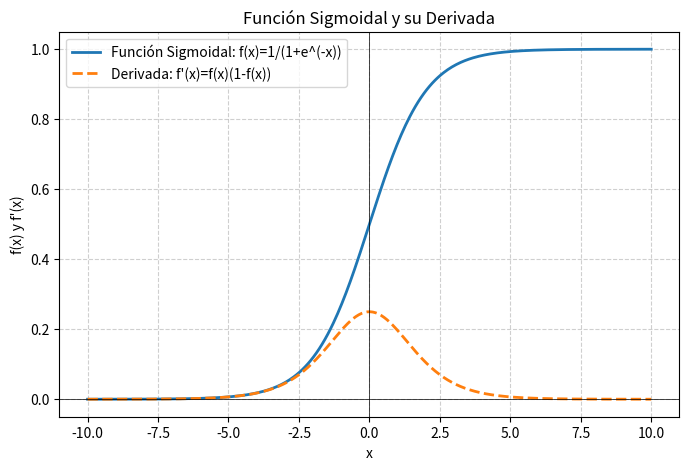

Here is the Python script that generated this plot:
import numpy as np
import matplotlib.pyplot as plt

def plot_sigmoidal():
    # Definir la función sigmoidal y su derivada
    def sigmoid(x):
        return 1 / (1 + np.exp(-x))
    
    def sigmoid_derivative(x):
        s = sigmoid(x)
        return s * (1 - s)
    
    # Rango de valores para x
    x = np.linspace(-10, 10, 400)
    
    # Calcular la función sigmoidal y su derivada
    y = sigmoid(x)
    dy = sigmoid_derivative(x)
    
    # Graficar la función sigmoidal y su derivada
    plt.figure(figsize=(8, 5))
    plt.plot(x, y, label='Función Sigmoidal: f(x)=1/(1+e^(-x))', linewidth=2)
    plt.plot(x, dy, label="Derivada: f'(x)=f(x)(1-f(x))", linestyle='dashed', linewidth=2)
    
    # Líneas en los ejes para referencia
    plt.axhline(0, color='black', linewidth=0.5)
    plt.axvline(0, color='black', linewidth=0.5)
    plt.grid(True, linestyle='--', alpha=0.6)
    plt.legend()
    plt.title("Función Sigmoidal y su Derivada")
    plt.xlabel("x")
    plt.ylabel("f(x) y f'(x)")
    plt.show()

if __name__ == '__main__':
    plot_sigmoidal()
